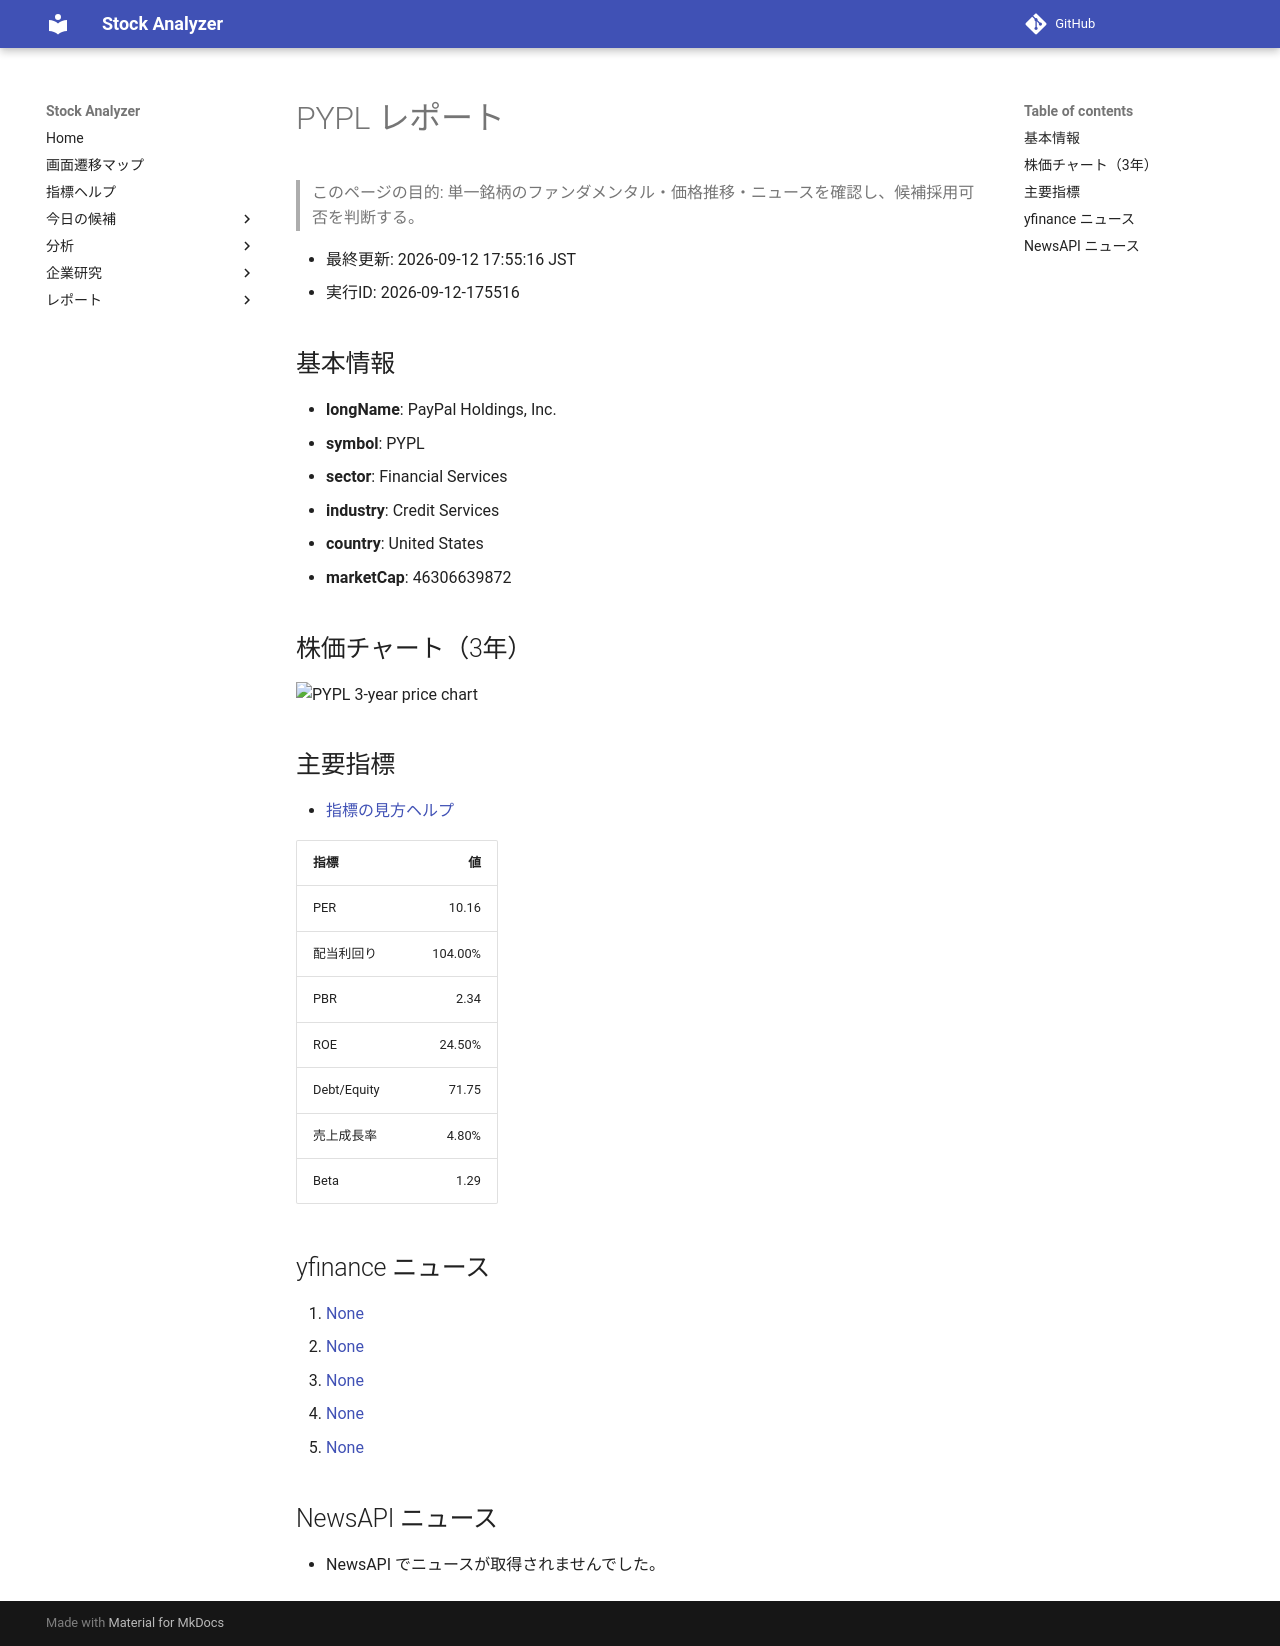

repository: Yumi-note/Making-APP · page: stocks/2026-09-12/175516/PYPL/index.html · generator: mkdocs

# PYPL レポート

> このページの目的: 単一銘柄のファンダメンタル・価格推移・ニュースを確認し、候補採用可否を判断する。

- 最終更新: 2026-09-12 17:55:16 JST
- 実行ID: 2026-09-12-175516

## 基本情報

- **longName**: PayPal Holdings, Inc.
- **symbol**: PYPL
- **sector**: Financial Services
- **industry**: Credit Services
- **country**: United States
- **marketCap**: 46306639872

## 株価チャート（3年）

![PYPL 3-year price chart](PYPL_3y.png)

## 主要指標

- [指標の見方ヘルプ](../../../../indicators.md)

| 指標 | 値 |
|---|---:|
| PER | 10.16 |
| 配当利回り | 104.00% |
| PBR | 2.34 |
| ROE | 24.50% |
| Debt/Equity | 71.75 |
| 売上成長率 | 4.80% |
| Beta | 1.29 |

## yfinance ニュース

1. [None](None)
2. [None](None)
3. [None](None)
4. [None](None)
5. [None](None)

## NewsAPI ニュース

- NewsAPI でニュースが取得されませんでした。
